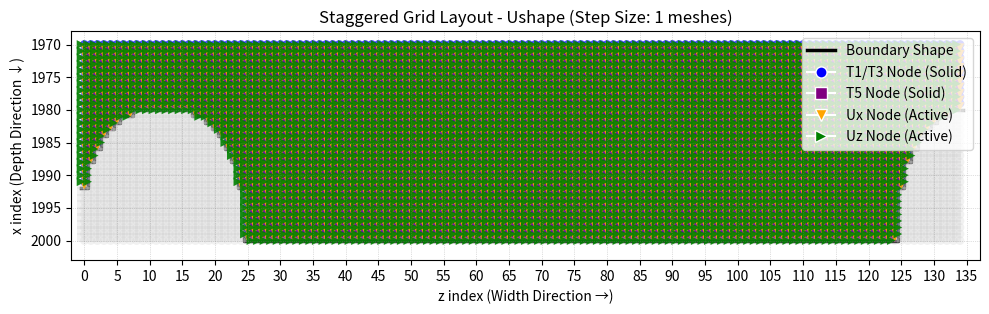

Source code (Python):
import numpy as np
import matplotlib.pyplot as plt
from matplotlib.lines import Line2D

# ================== 1. パラメータ設定 ==================
# ushape_sim.py のパラメータを継承
f_width = 0.25e-3    # 幅 w [m]
f_depth = 0.20e-3    # 深さ d [m]
f_pitch = 1.25e-3    # ピッチ p [m]
mesh_length = 1.0e-5 # メッシュサイズ [m]
step_size = 1        # 階段の高さ（メッシュ数）

x_length = 0.02
z_length = 0.04

nx = int(round(x_length / mesh_length))
nz = int(round(z_length / mesh_length))

# ================== 2. 関数定義 ==================
def isfree_ushape_viz(nx, nz, f_width, f_pitch, f_depth, mesh_length, step_size):
    """ushape_sim.pyのロジックに、可視化用の境界線マッピング(cut_top_map)を追加"""

    T13_isfree = np.ones((nx + 1, nz))
    T5_isfree  = np.ones((nx , nz + 1))
    
    cut_top_map = np.full(nz, nx)  # 境界線描画用

    mn_w = int(round(f_width / mesh_length))
    if mn_w % 2 == 0:
        mn_w -= 1

    mn_d = int(round(f_depth / mesh_length))
    mn_r = mn_w // 2
    mn_straight = mn_d - mn_r

    mn_p_val = max(1, int(round(f_pitch / mesh_length)))
    mn_nf = max(0, mn_p_val - mn_w)
    mn_period = mn_w + mn_nf

    T13_isfree[0, 0:nz]  = 0
    T13_isfree[nx, 0:nz] = 0
    T5_isfree[0:nx, 0]   = 0
    T5_isfree[0:nx, nz]  = 0

    num_f = int(np.ceil(nz / mn_period)) + 1

    for i in range(num_f):
        z_s = i * mn_period
        if z_s >= nz: break

        z_e = min(z_s + mn_w, nz)
        z_center = (z_s + z_e) // 2

        for d in range(mn_d):
            xi = (nx - 1) - d
            if xi < 0: break

            d_step = (d // step_size) * step_size
            width_at_d = 0

            if d_step < mn_straight:
                width_at_d = mn_w
            else:
                arc_d = d_step - mn_straight
                if arc_d < mn_r:
                    half_w_float = np.sqrt(mn_r**2 - arc_d**2)
                    width_at_d = int(half_w_float * 2)
                else:
                    width_at_d = 0

            if width_at_d > 0 and width_at_d % 2 == 0:
                width_at_d -= 1
            if width_at_d < 0:
                width_at_d = 0

            half = width_at_d // 2
            zl = max(z_center - half, 0)
            zr = min(z_center + half + 1, nz)

            if zl < zr:
                T5_isfree[xi, zl:zr+1] = 0
                if xi < nx + 1:
                    T13_isfree[xi, zl:zr] = 0
                if xi + 1 < nx + 1:
                    T13_isfree[xi + 1, zl:zr] = 0

    # T5境界補正: T5[ix, iz] は T13[ix, iz] が空洞のときのみ void とする
    # (kusabi版と同じ規則: ix+1 側の T13 は参照しない)
    void_adj = np.zeros((nx, nz + 1), dtype=bool)
    void_adj[:, 1:]  |= (T13_isfree[:nx, :] == 0)  # T13[ix, iz-1] が空洞
    void_adj[:, :nz] |= (T13_isfree[:nx, :] == 0)  # T13[ix, iz  ] が空洞
    T5_isfree[void_adj] = 0

    # cut_top_map: 各z列で最初に空洞になるx index (外枠x=0は除外)
    for iz in range(nz):
        for ix in range(1, nx + 1):
            if T13_isfree[ix, iz] == 0:
                cut_top_map[iz] = ix
                break

    return T13_isfree, T5_isfree, cut_top_map

def around_free(T13_isfree, T5_isfree):
    Ux_free_count = np.zeros((nx, nz), dtype=float)
    Uz_free_count = np.zeros((nx + 1, nz + 1), dtype=float)

    for i in range(nx):
        for j in range(nz):
            if T13_isfree[i, j] == 0: Ux_free_count[i, j] += 1
            if T13_isfree[i + 1, j] == 0: Ux_free_count[i, j] += 1
            if T5_isfree[i, j] == 0: Ux_free_count[i, j] += 1
            if T5_isfree[i, j + 1] == 0: Ux_free_count[i, j] += 1

    for i in range(nx + 1):
        for j in range(nz + 1):
            if j == 0 or j == nz or i == 0 or i == nx:
                Uz_free_count[i, j] += 1

            if j > 0 and i < nx + 1:
                if T13_isfree[i, j - 1] == 0: Uz_free_count[i, j] += 1
            if j < nz and i < nx + 1:
                if T13_isfree[i, j] == 0:     Uz_free_count[i, j] += 1
            if i > 0 and j < nz + 1:
                if T5_isfree[i - 1, j] == 0:  Uz_free_count[i, j] += 1
            if i < nx and j < nz + 1:
                if T5_isfree[i, j] == 0:      Uz_free_count[i, j] += 1

    # ★後処理：4方向すべてが外枠または空洞のUzノードを非活性に強制
    dir1 = np.ones((nx + 1, nz + 1), dtype=bool)
    dir1[:, 1:] = (T13_isfree == 0)
    dir2 = np.ones((nx + 1, nz + 1), dtype=bool)
    dir2[:, :nz] = (T13_isfree == 0)
    dir3 = np.ones((nx + 1, nz + 1), dtype=bool)
    dir3[1:, :] = (T5_isfree == 0)
    dir4 = np.ones((nx + 1, nz + 1), dtype=bool)
    dir4[:nx, :] = (T5_isfree == 0)
    Uz_free_count[dir1 & dir2 & dir3 & dir4] = 4

    return Ux_free_count, Uz_free_count

# ================== 3. データ生成 ==================
print("データ生成中...")
T13_mask, T5_mask, cut_top_map = isfree_ushape_viz(nx, nz, f_width, f_pitch, f_depth, mesh_length, step_size)
Ux_free_count, Uz_free_count = around_free(T13_mask, T5_mask)

# ================== 4. プロット設定 (境界拡大) ==================
mn_w = int(round(f_width / mesh_length))
if mn_w % 2 == 0:
    mn_w -= 1
mn_d = int(round(f_depth / mesh_length))

# 見やすいように1ピリオド分＋少しの余白を切り出す (kusabiと統一)
mn_p_val = max(1, int(round(f_pitch / mesh_length)))
mn_nf = max(0, mn_p_val - mn_w)
mn_period = mn_w + mn_nf

z_start = 0
z_end   = mn_period + 10
x_start = nx - mn_d - 10
x_end   = nx + 1

fig, ax = plt.subplots(figsize=(10, 6))
ax.set_aspect('equal')

# グリッド描画
ax.set_xticks(np.arange(z_start, z_end + 1, 5))
ax.set_yticks(np.arange(x_start, x_end + 1, 5))
ax.grid(which='major', color='gray', linestyle=':', linewidth=0.5, alpha=0.5)

# --- 境界線（階段状）の描画 ---
line_z, line_x = [], []
for iz in range(z_start, z_end):
    if 0 <= iz < len(cut_top_map):
        c_top = cut_top_map[iz]
        if len(line_z) == 0:
            line_z.extend([iz - 0.5, iz + 0.5])
            line_x.extend([c_top, c_top])
        else:
            if line_x[-1] != c_top:
                line_z.extend([iz - 0.5, iz - 0.5, iz + 0.5])
                line_x.extend([line_x[-1], c_top, c_top])
            else:
                line_z.append(iz + 0.5)
                line_x.append(c_top)

ax.plot(line_z, line_x, 'k-', linewidth=2.5, label='Boundary', zorder=1)

# --- ノード一括収集 ---
t13_solid_x, t13_solid_z = [], []
t13_void_x,  t13_void_z  = [], []
t5_solid_x,  t5_solid_z  = [], []
t5_void_x,   t5_void_z   = [], []
ux_active_x, ux_active_z = [], []
uz_active_x, uz_active_z = [], []

for ix in range(x_start, x_end + 1):
    for iz in range(z_start, z_end):
        # T13
        if ix < nx + 1 and iz < nz:
            if T13_mask[ix, iz] == 1:
                t13_solid_x.append(ix); t13_solid_z.append(iz)
            else:
                t13_void_x.append(ix);  t13_void_z.append(iz)

        # T5
        if ix < nx and iz < nz + 1:
            if T5_mask[ix, iz] == 1:
                t5_solid_x.append(ix + 0.5); t5_solid_z.append(iz - 0.5)
            else:
                t5_void_x.append(ix + 0.5);  t5_void_z.append(iz - 0.5)

        # Ux
        if ix < nx and iz < nz:
            if Ux_free_count[ix, iz] < 4:
                ux_active_x.append(ix + 0.5); ux_active_z.append(iz)

        # Uz
        if ix < nx + 1 and iz < nz + 1:
            if Uz_free_count[ix, iz] < 4:
                uz_active_x.append(ix); uz_active_z.append(iz - 0.5)

# --- プロット実行 ---
m_size = 40

# T13 (丸)
ax.scatter(t13_solid_z, t13_solid_x, s=m_size, c='blue', marker='o', alpha=0.7, edgecolors='none')
ax.scatter(t13_void_z,  t13_void_x,  s=m_size, c='lightgray', marker='o', alpha=0.3, edgecolors='none')

# T5 (四角)
ax.scatter(t5_solid_z, t5_solid_x, s=m_size, c='purple', marker='s', alpha=0.7, edgecolors='none')
ax.scatter(t5_void_z,  t5_void_x,  s=m_size, c='lightgray', marker='s', alpha=0.3, edgecolors='none')

# Ux（x方向）: 下向き矢印 'v'
ax.scatter(ux_active_z, ux_active_x, s=m_size, c='orange', marker='v', alpha=0.9, edgecolors='none')

# Uz（z方向）: 右向き矢印 '>'
ax.scatter(uz_active_z, uz_active_x, s=m_size, c='green', marker='>', alpha=0.9, edgecolors='none')

# レイアウト（縦軸=x：下向きが+）
ax.set_xlim(z_start - 2, z_end + 2)
ax.set_ylim(x_end + 2, x_start - 2)

ax.set_xlabel("z index (Width Direction →)")
ax.set_ylabel("x index (Depth Direction ↓)")
ax.set_title(f"Staggered Grid Layout - Ushape (Step Size: {step_size} meshes)")

# 凡例
legend_elements = [
    Line2D([0], [0], color='k', lw=2.5, label='Boundary Shape'),
    Line2D([0], [0], marker='o', color='w', markerfacecolor='blue',   markersize=8, label='T1/T3 Node (Solid)'),
    Line2D([0], [0], marker='s', color='w', markerfacecolor='purple', markersize=8, label='T5 Node (Solid)'),
    Line2D([0], [0], marker='v', color='w', markerfacecolor='orange', markersize=8, label='Ux Node (Active)'),
    Line2D([0], [0], marker='>', color='w', markerfacecolor='green',  markersize=8, label='Uz Node (Active)'),
]
ax.legend(handles=legend_elements, loc='upper right', fontsize=10)

plt.tight_layout()
plt.show()
